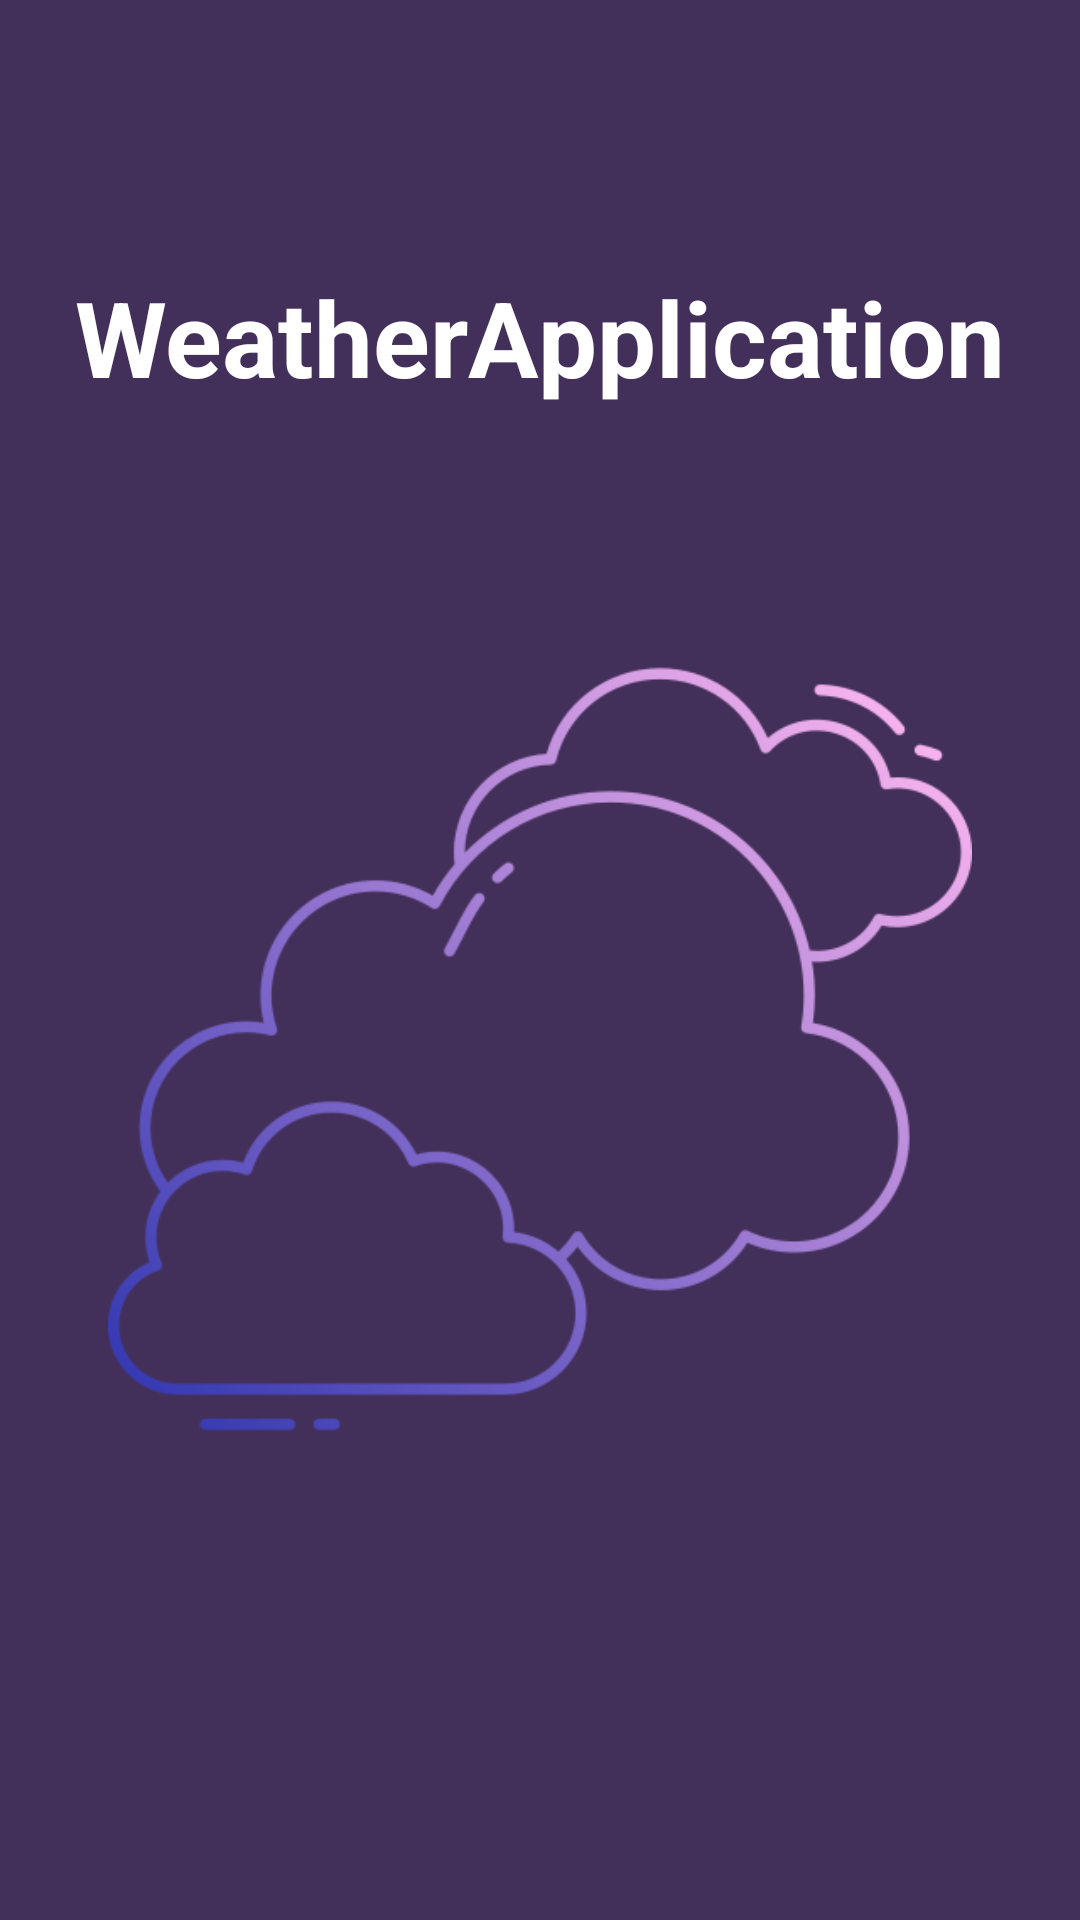

Layout XML and referenced resources for this Android screen:
<!-- AndroidManifest.xml: application theme Theme.WeatherApplication -->
<!-- res/layout/fragment_splash.xml -->
<?xml version="1.0" encoding="utf-8"?>
<androidx.constraintlayout.widget.ConstraintLayout xmlns:android="http://schemas.android.com/apk/res/android"
    xmlns:app="http://schemas.android.com/apk/res-auto"
    android:layout_width="match_parent"
    android:layout_height="match_parent"
    android:background="@color/background_3">

    <TextView
        android:id="@+id/app_name"
        android:layout_width="wrap_content"
        android:layout_height="wrap_content"
        android:text="@string/app_name"
        android:textColor="@color/white"
        android:textSize="35sp"
        android:textStyle="bold"
        app:layout_constraintBottom_toBottomOf="parent"
        app:layout_constraintEnd_toEndOf="parent"
        app:layout_constraintStart_toStartOf="parent"
        app:layout_constraintTop_toTopOf="parent"
        app:layout_constraintVertical_bias="0.15" />

    <ImageView
        android:id="@+id/image"
        android:layout_width="0dp"
        android:layout_height="0dp"
        android:src="@drawable/splash"
        android:layout_marginTop="70dp"
        app:layout_constraintBottom_toBottomOf="parent"
        app:layout_constraintEnd_toEndOf="parent"
        app:layout_constraintHeight_percent="0.45"
        app:layout_constraintStart_toStartOf="parent"
        app:layout_constraintTop_toBottomOf="@id/app_name"
        app:layout_constraintVertical_bias="0" />

</androidx.constraintlayout.widget.ConstraintLayout>
<!-- resources referenced by this layout -->
<resources>
  <color name="background_3">#43305A</color>
  <color name="white">#FFFFFFFF</color>
  <!-- drawable splash: png bitmap (drawable, 38036 bytes) -->
  <string name="app_name">WeatherApplication</string>
  <style name="Theme.WeatherApplication" parent="Theme.MaterialComponents.Light.DarkActionBar">
          
          <item name="colorPrimary">@color/background_3</item>
          <item name="colorPrimaryVariant">@color/background_3</item>
          <item name="colorOnPrimary">@color/white</item>
          <item name="android:windowBackground">@color/background_3</item>
  
          
          <item name="colorSecondary">@color/accent</item>
          <item name="colorSecondaryVariant">@color/accent</item>
          <item name="colorOnSecondary">@color/white</item>
          
          <item name="android:statusBarColor" tools:targetApi="l">?attr/colorPrimaryVariant</item>
          
      </style>
  <color name="accent">#714DB3</color>
</resources>
